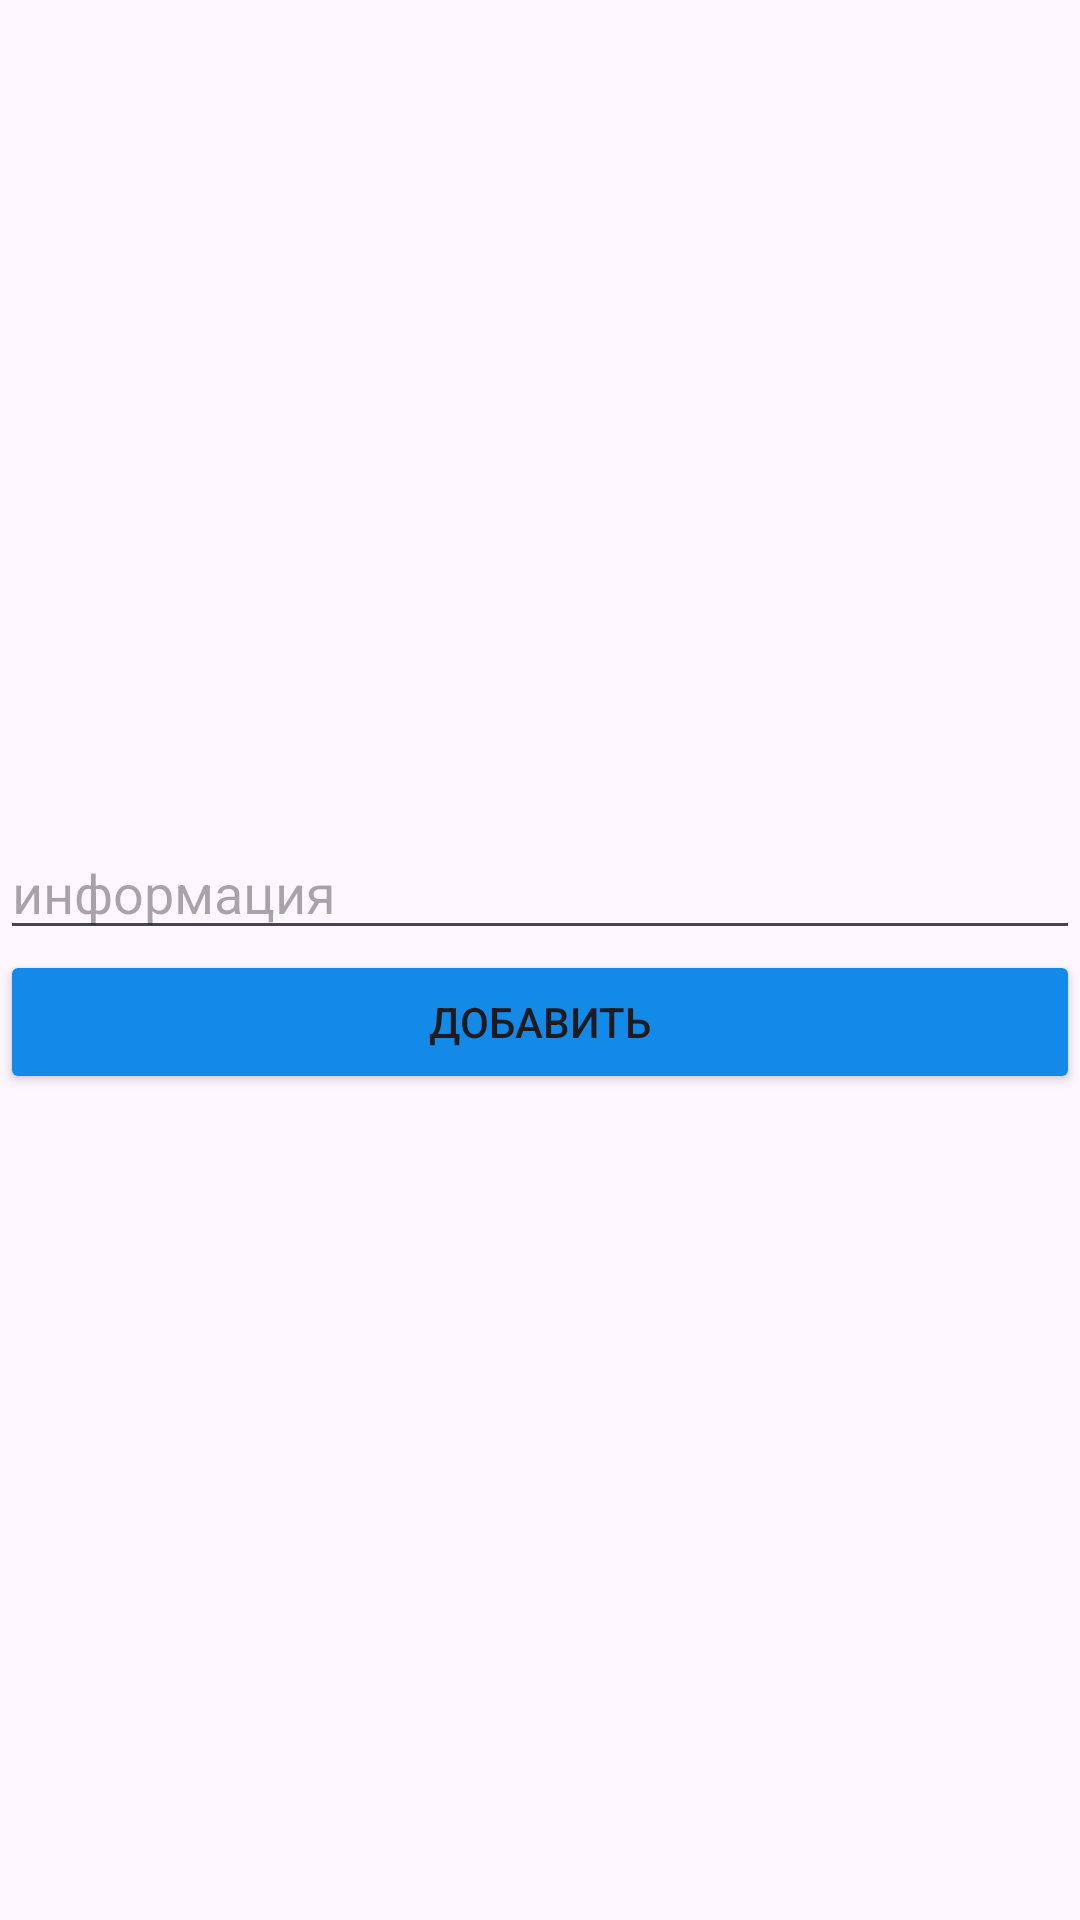

This screen was rendered from an Android layout file. Write that file and the resources it references.
<!-- AndroidManifest.xml: application theme Theme.TeamWorkStudentsGeeks15Group -->
<!-- res/layout/fragment_add.xml -->
<?xml version="1.0" encoding="utf-8"?>
<LinearLayout xmlns:android="http://schemas.android.com/apk/res/android"
    xmlns:tools="http://schemas.android.com/tools"
    android:layout_width="match_parent"
    android:layout_height="match_parent"
    android:gravity="center"
    android:orientation="vertical"
    tools:context=".ui.fragment.AddFragment">

    <EditText
        android:id="@+id/et_add"
        android:layout_width="match_parent"
        android:layout_height="wrap_content"
        android:hint="@string/discreption" />

    <Button
        android:id="@+id/btn_add"
        android:layout_width="match_parent"
        android:text="@string/add"
        android:backgroundTint="@color/blue"
        android:layout_height="wrap_content"/>
</LinearLayout>
<!-- resources referenced by this layout -->
<resources>
  <color name="blue">#138AE8</color>
  <string name="add">Добавить</string>
  <string name="discreption">информация</string>
  <style name="Theme.TeamWorkStudentsGeeks15Group" parent="Base.Theme.TeamWorkStudentsGeeks15Group" />
  <style name="Base.Theme.TeamWorkStudentsGeeks15Group" parent="Theme.Material3.DayNight.NoActionBar">
          
          
      </style>
</resources>
